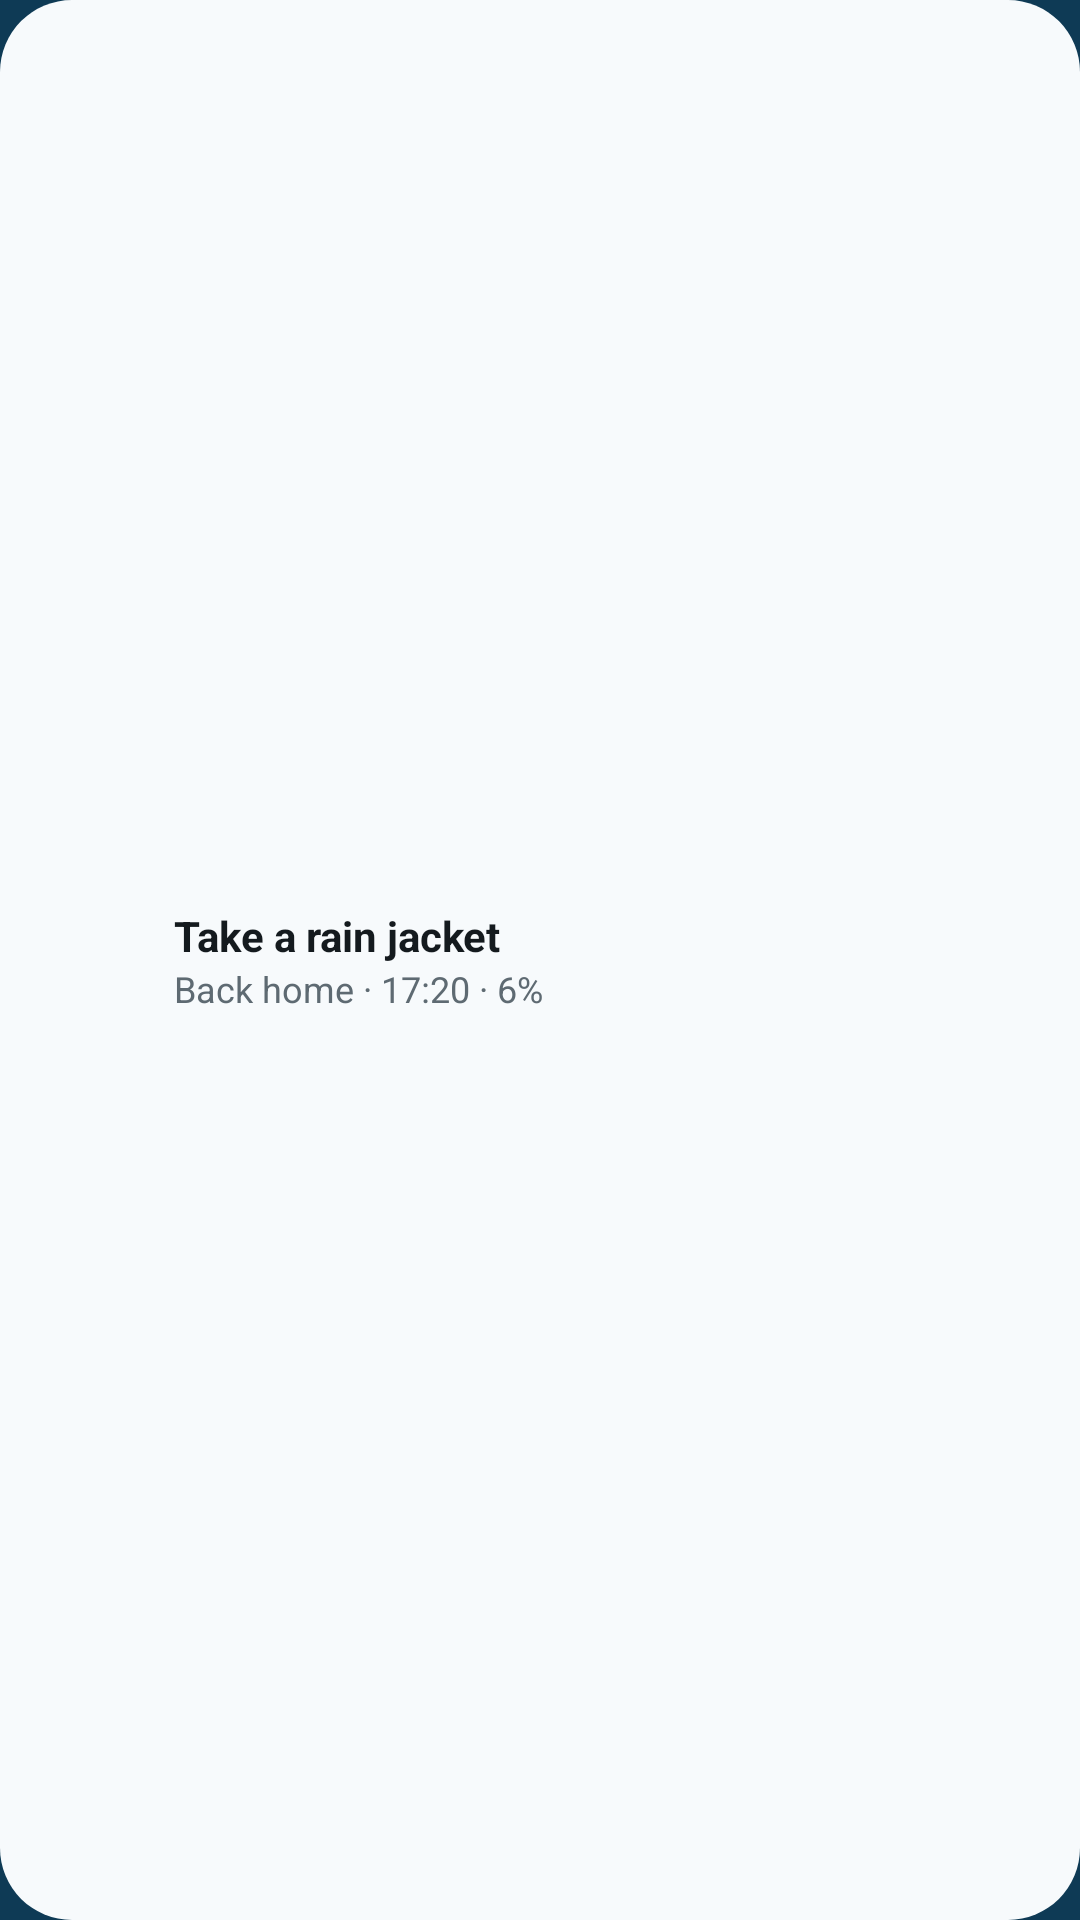

The Android layout XML behind this screen, and the referenced resources:
<!-- AndroidManifest.xml: application theme Theme.Fietsweer -->
<!-- res/layout/widget_chart.xml -->
<?xml version="1.0" encoding="utf-8"?>
<LinearLayout xmlns:android="http://schemas.android.com/apk/res/android"
    android:id="@+id/widget_root"
    android:layout_width="match_parent"
    android:layout_height="match_parent"
    android:background="@drawable/widget_bg"
    android:orientation="horizontal"
    android:gravity="center_vertical"
    android:paddingStart="12dp"
    android:paddingEnd="12dp"
    android:paddingTop="8dp"
    android:paddingBottom="8dp">

    <ImageView
        android:id="@+id/widget_badge"
        android:layout_width="36dp"
        android:layout_height="36dp"
        android:scaleType="fitCenter"
        android:contentDescription="@null" />

    <LinearLayout
        android:layout_width="0dp"
        android:layout_height="wrap_content"
        android:layout_weight="1.1"
        android:layout_marginStart="10dp"
        android:orientation="vertical">

        <TextView
            android:id="@+id/widget_headline"
            android:layout_width="match_parent"
            android:layout_height="wrap_content"
            android:ellipsize="end"
            android:maxLines="1"
            android:textColor="@color/widget_ink"
            android:textSize="14sp"
            android:textStyle="bold"
            android:text="@string/widget_preview_headline" />

        <TextView
            android:id="@+id/widget_detail"
            android:layout_width="match_parent"
            android:layout_height="wrap_content"
            android:ellipsize="end"
            android:maxLines="1"
            android:textColor="@color/widget_muted"
            android:textSize="12sp"
            android:text="@string/widget_preview_ride" />

    </LinearLayout>

    <ImageView
        android:id="@+id/widget_chart"
        android:layout_width="0dp"
        android:layout_height="match_parent"
        android:layout_weight="1"
        android:layout_marginStart="10dp"
        android:scaleType="fitXY"
        android:contentDescription="@null" />

</LinearLayout>
<!-- resources referenced by this layout -->
<resources>
  <color name="widget_ink">#FF141A1E</color>
  <color name="widget_muted">#FF5E6A72</color>
  <!-- drawable widget_bg (drawable) -->
  <?xml version="1.0" encoding="utf-8"?>
  <shape xmlns:android="http://schemas.android.com/apk/res/android" android:shape="rectangle">
      <solid android:color="#FFF7FAFC" />
      <corners android:radius="24dp" />
  </shape>
  <string name="widget_preview_headline">Take a rain jacket</string>
  <string name="widget_preview_ride">Back home · 17:20 · 6%</string>
  <style name="Theme.Fietsweer" parent="android:Theme.Material.NoActionBar">
          <item name="android:statusBarColor">@android:color/transparent</item>
          <item name="android:navigationBarColor">@android:color/transparent</item>
          <item name="android:windowBackground">@color/splash_bg</item>
      </style>
  <color name="splash_bg">#0E3A55</color>
</resources>
